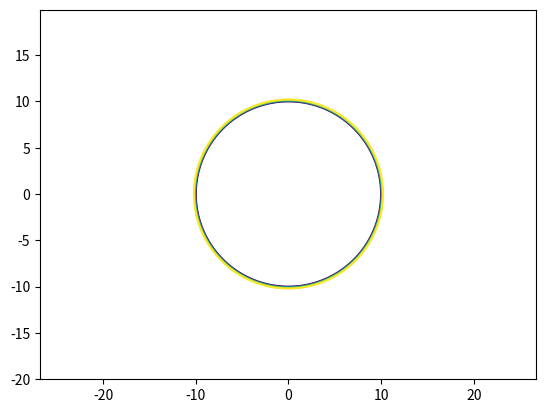

This chart was generated by the following Python code:
import matplotlib.pyplot as plt
import numpy as np

def circle_plotter(radius=10):
    
    x = np.arange(-2*radius, 2*radius, 0.1)
    y = np.arange(-2*radius, 2*radius, 0.1)

    # Переход к неявнозаданным координатам
    X, Y = np.meshgrid(x, y)

    fxy = X**2 + Y**2 - radius**2 # Уравнение окружности

    # Команда рисования
    plt.contour(X, Y, fxy, levels=[0,1,2,3,4])
    plt.axis('equal')
    
    plt.savefig('fig_4.png')
    
if __name__ == '__main__':
	circle_plotter()
